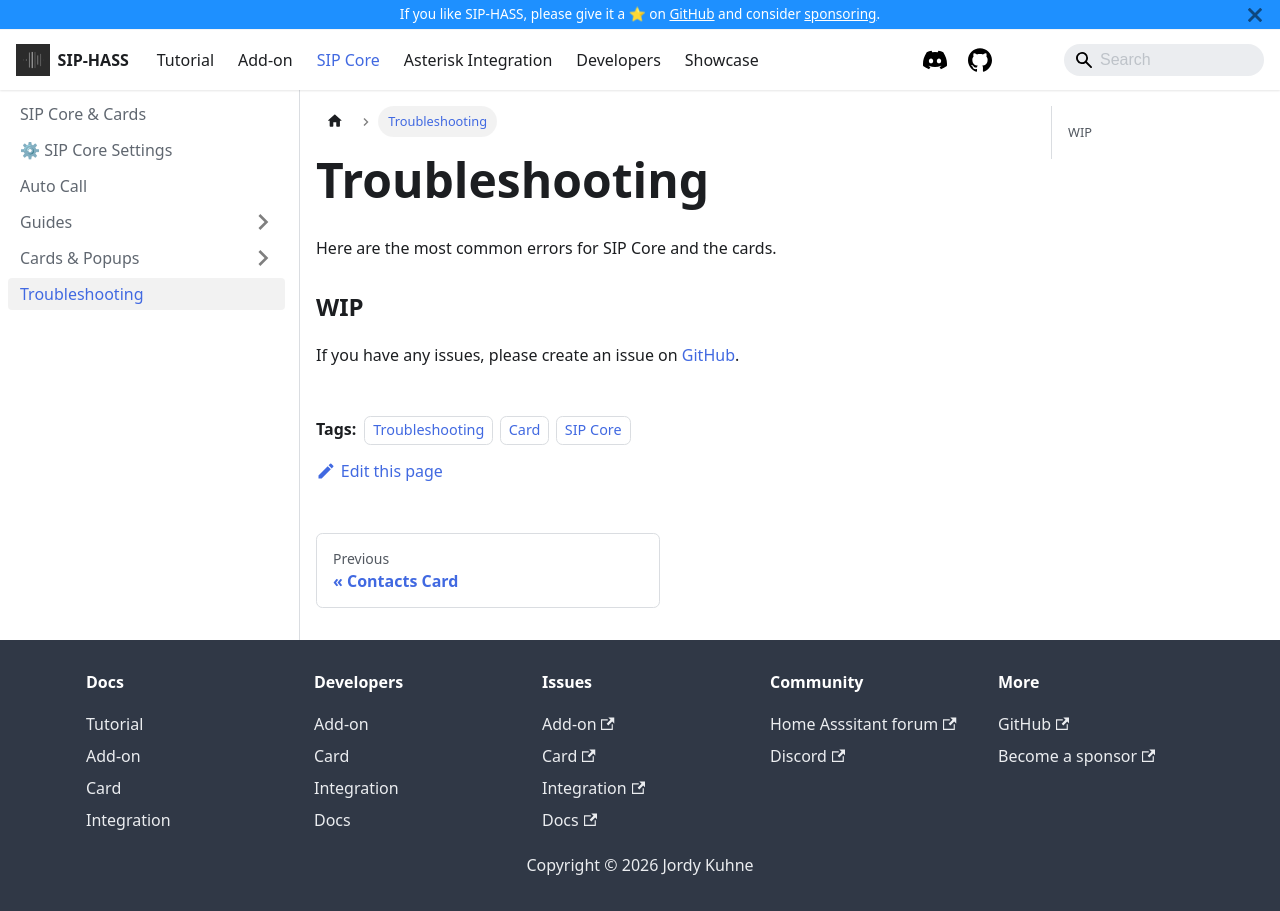

repository: TECH7Fox/sip-hass-docs · page: docs/card/troubleshooting.html · generator: docusaurus

---
sidebar_position: 7
tags:
    - Troubleshooting
    - Card
    - SIP Core
---

# Troubleshooting

Here are the most common errors for SIP Core and the cards.

### WIP

If you have any issues, please create an issue on [GitHub](https://github.com/TECH7Fox/sip-hass-card/issues).
